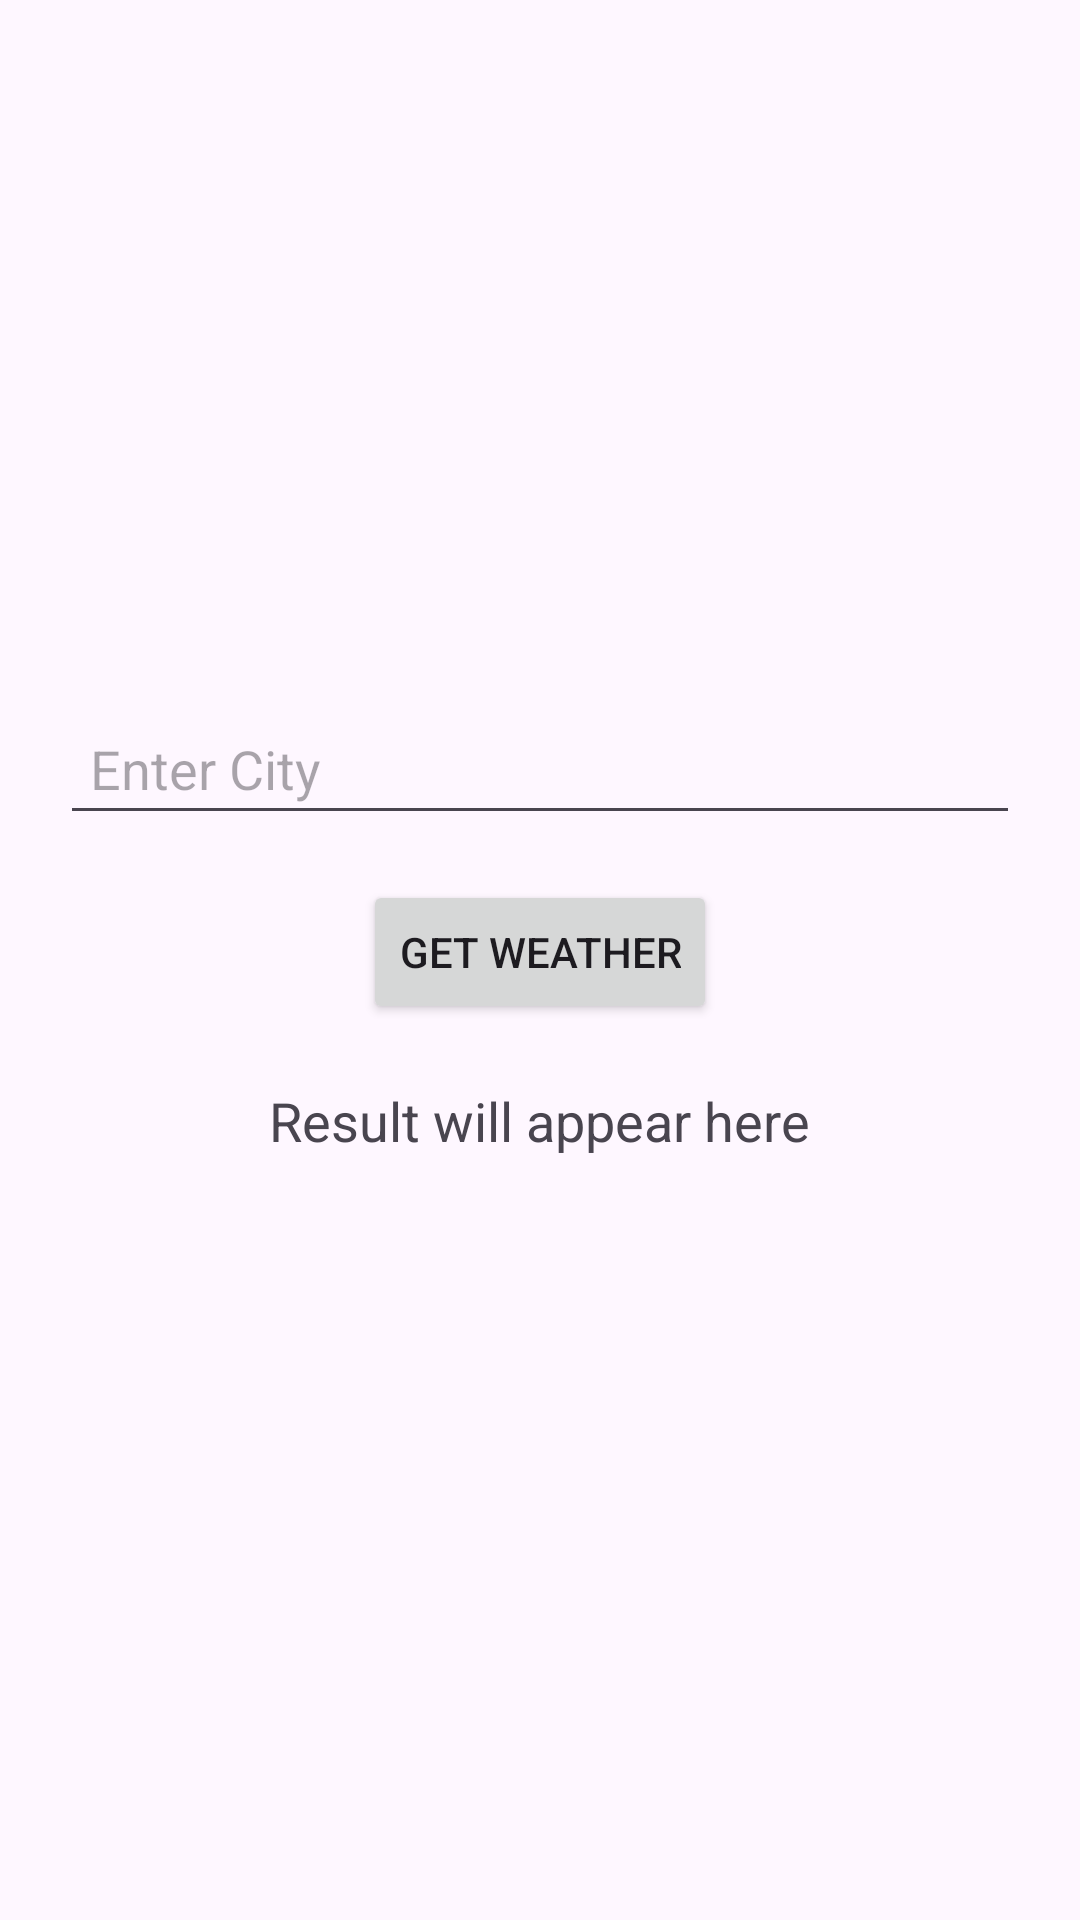

Here is an Android app screen rendered from its layout file. Give the layout XML and the strings, colors and styles it references.
<!-- AndroidManifest.xml: application theme Theme.AndroidCSE227 -->
<!-- res/layout/activity_retrofit.xml -->
<?xml version="1.0" encoding="utf-8"?>
<LinearLayout xmlns:android="http://schemas.android.com/apk/res/android"
    android:orientation="vertical"
    android:gravity="center"
    android:padding="20dp"
    android:layout_width="match_parent"
    android:layout_height="match_parent">

    <EditText
        android:id="@+id/etCity"
        android:layout_width="match_parent"
        android:layout_height="wrap_content"
        android:hint="Enter City"
        android:padding="10dp"/>

    <Button
        android:id="@+id/btnGet"
        android:layout_width="wrap_content"
        android:layout_height="wrap_content"
        android:text="Get Weather"
        android:layout_marginTop="15dp"/>

    <TextView
        android:id="@+id/tvResult"
        android:layout_width="wrap_content"
        android:layout_height="wrap_content"
        android:textSize="18sp"
        android:padding="20dp"
        android:text="Result will appear here"/>

</LinearLayout>
<!-- resources referenced by this layout -->
<resources>
  <style name="Theme.AndroidCSE227" parent="Base.Theme.AndroidCSE227" />
  <style name="Base.Theme.AndroidCSE227" parent="Theme.Material3.DayNight.NoActionBar">
          
          
      </style>
</resources>
